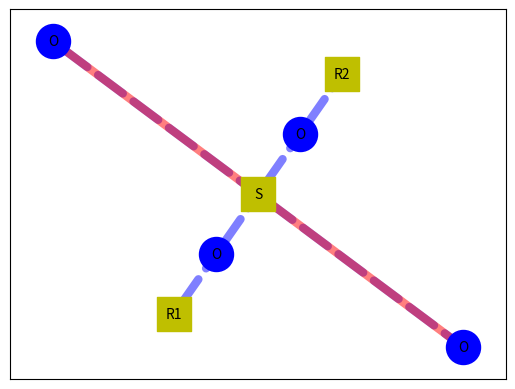

Generate this figure with matplotlib: (Note: this script raises an exception after producing the figure.)
# -*- coding: utf-8 -*-
"""
Created on Mon Feb 25 17:04:43 2019

@author: lapi7
"""

import matplotlib.pyplot as plt
import networkx as nx

G=nx.MultiGraph()

G.add_node(1)
G.add_node(2)
G.add_node(3)
G.add_node(4)
G.add_node(5)
G.add_node(6)
G.add_node(7)

node_o = {4,5,6,7}
node_r = {1,2,3}

G.add_edge(4,3, weight=3)
G.add_edge(4,3, weight=5)
G.add_edge(3,7, weight=3)
G.add_edge(3,7, weight=5)
G.add_edge(1,5)
G.add_edge(5,3)
G.add_edge(3,6)
G.add_edge(6,2)

blue=[(4,3),(3,7),(1,5),(5,3),(3,6),(6,2)]
red=[(4,3),(3,7)]

labels = {}
labels[1] = r'R1'
labels[2] = r'R2'
labels[3] = r'S'
labels[4] = r'O'
labels[5] = r'O'
labels[6] = r'O'
labels[7] = r'O'


pos = nx.kamada_kawai_layout(G, dist=None, pos=None, weight='weight', scale=0.5, center=None, dim=2)
nx.draw_networkx_nodes(G, pos, nodelist=node_o, node_size=600, node_color='b', node_shape='o')
nx.draw_networkx_nodes(G, pos, nodelist=node_r, node_size=600, node_color='y', node_shape='s')

nx.draw_networkx_edges(G, pos, edgelist=blue,width=6, alpha=0.5, edge_color='b', style='dashed')
nx.draw_networkx_edges(G, pos, edgelist=red,width=6, alpha=0.5, edge_color='r')

nx.draw_networkx_labels(G, pos, labels, font_size=10)

plt.axis('on')

#pos = nx.spring_layout(G) 
#pos = nx.spring_layout(G, pos, center, iteration=50) 
#pos = kamada_kawai_layout (G) 
#pos= nx.spectral_layout(G) Me superpone los nodos

plt.savefig("imagenes1/Figvariante7.eps")
plt.show()
